The GitHub repository Suneesh-Vinayaga/pneumonia-detection contains a labelled image folder "dataset_segmented" with 2 categories: normal, pneumonia. Examples follow, each with its label.

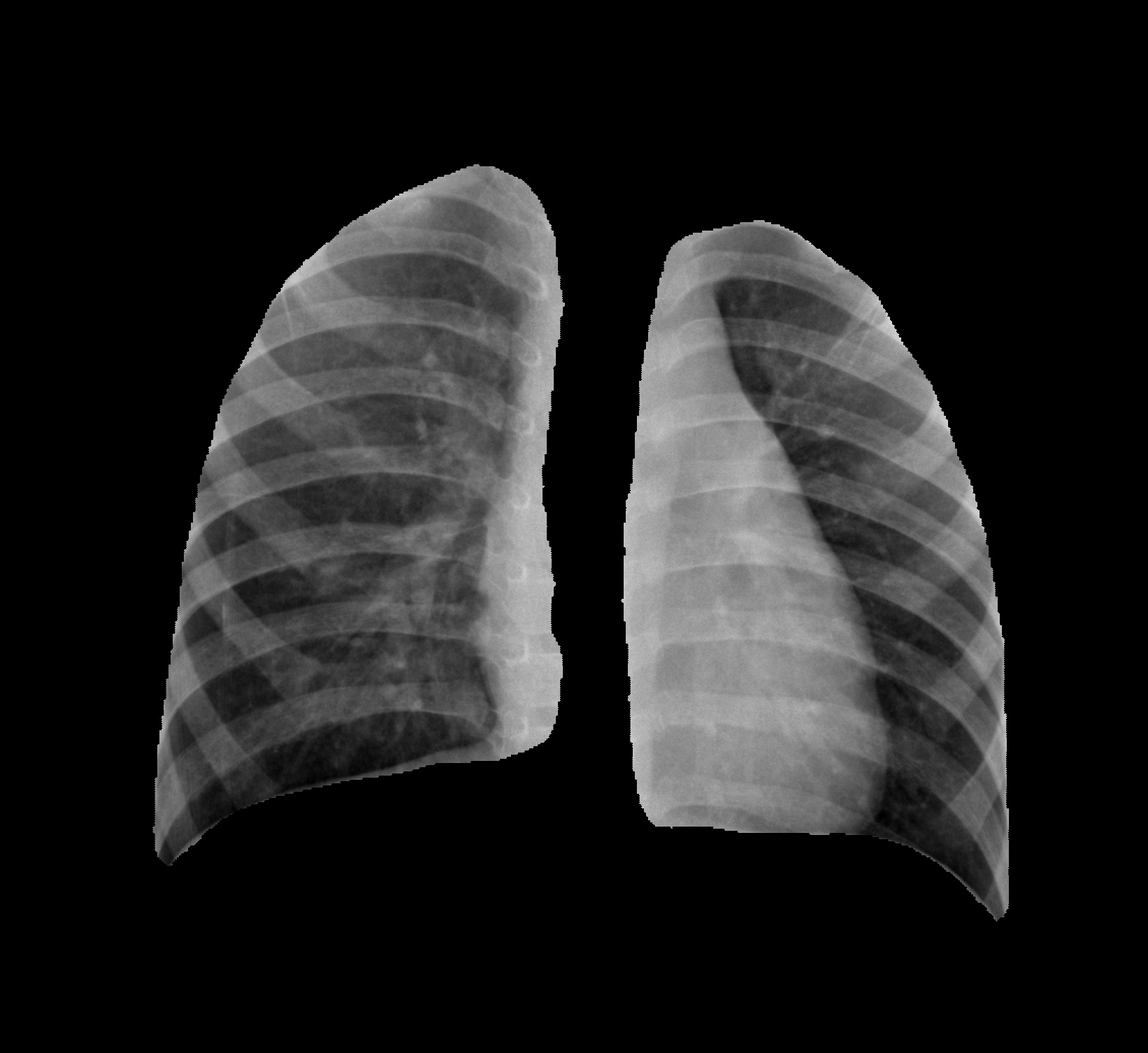
Label: normal

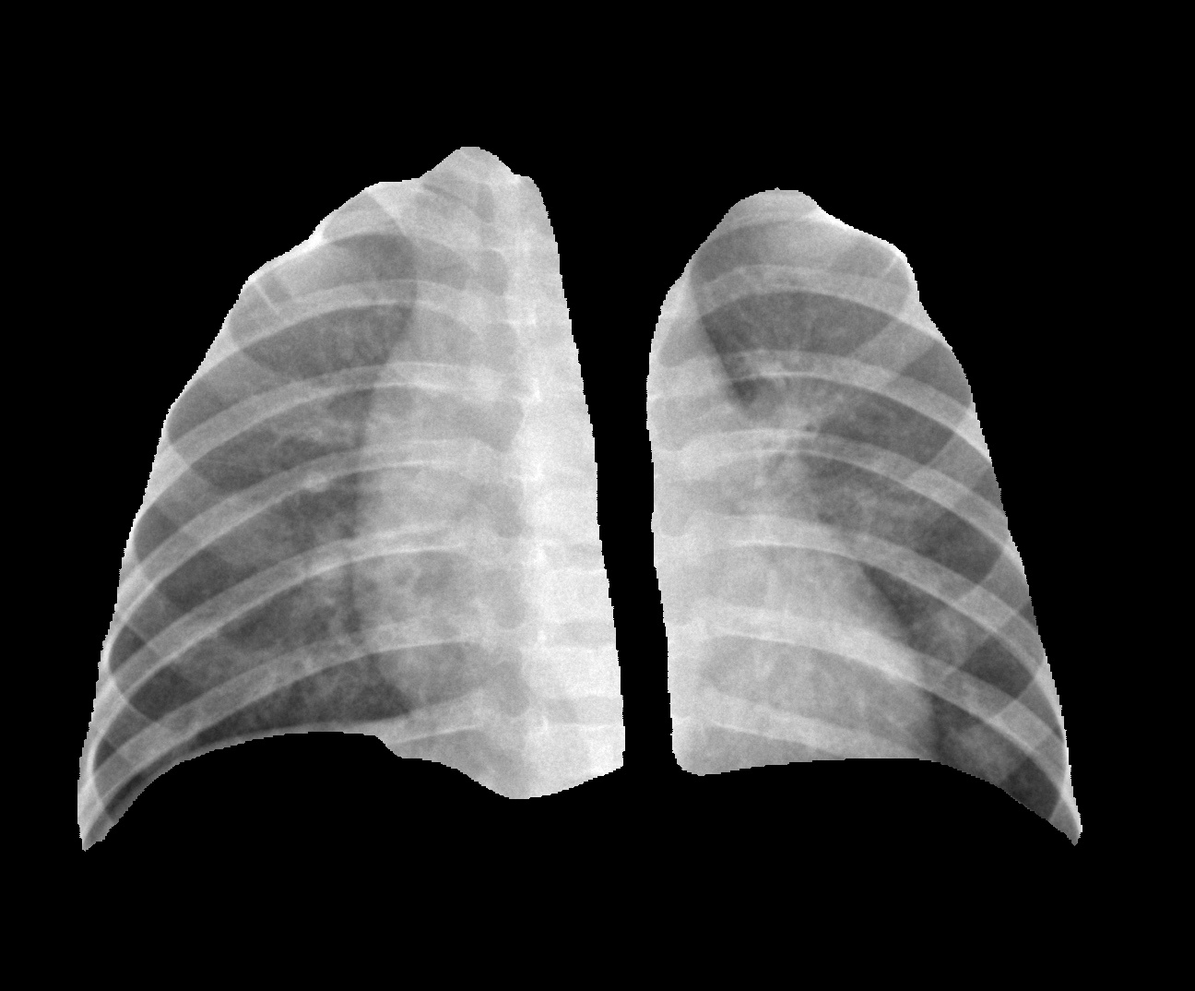
Label: normal

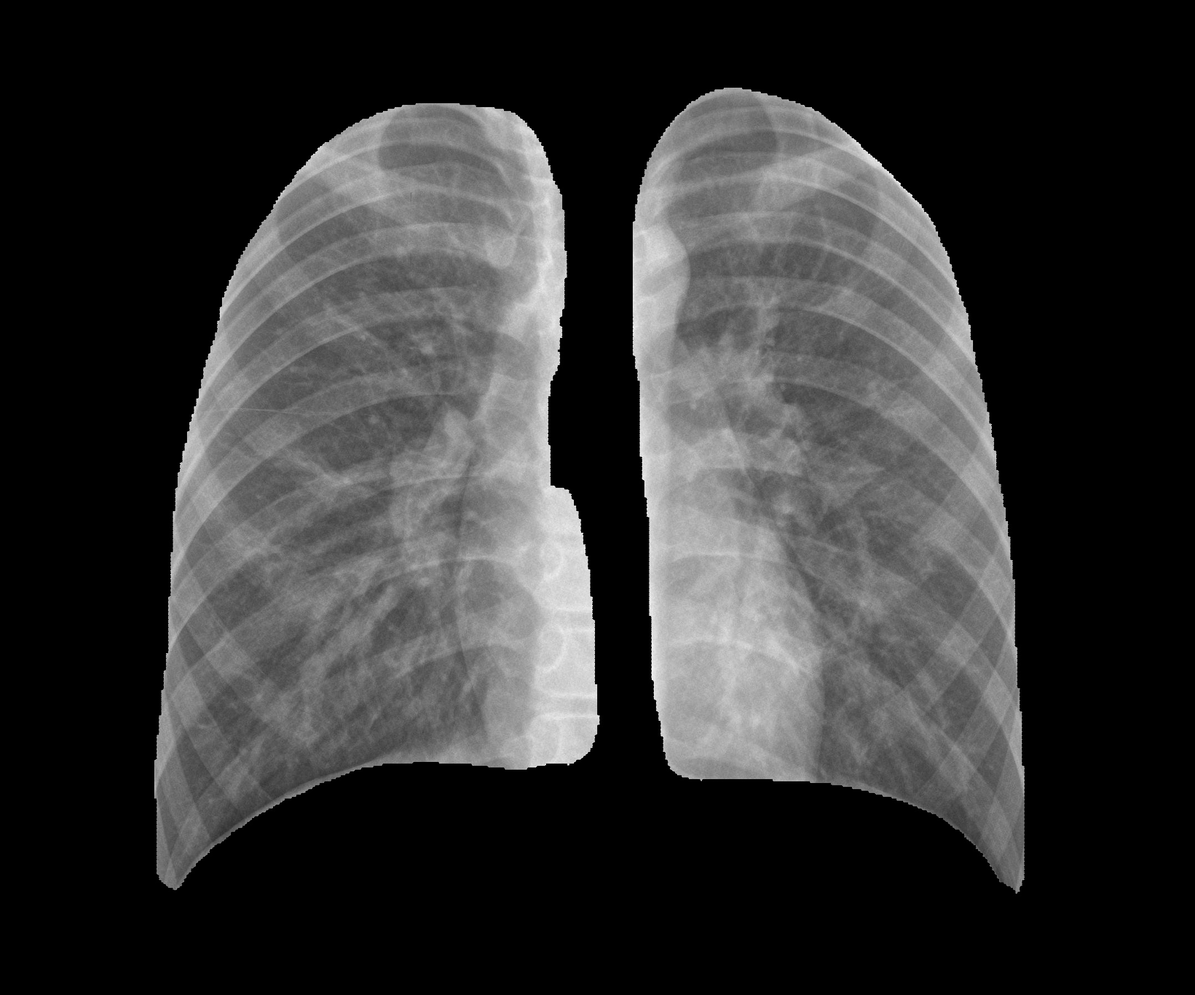
Label: normal

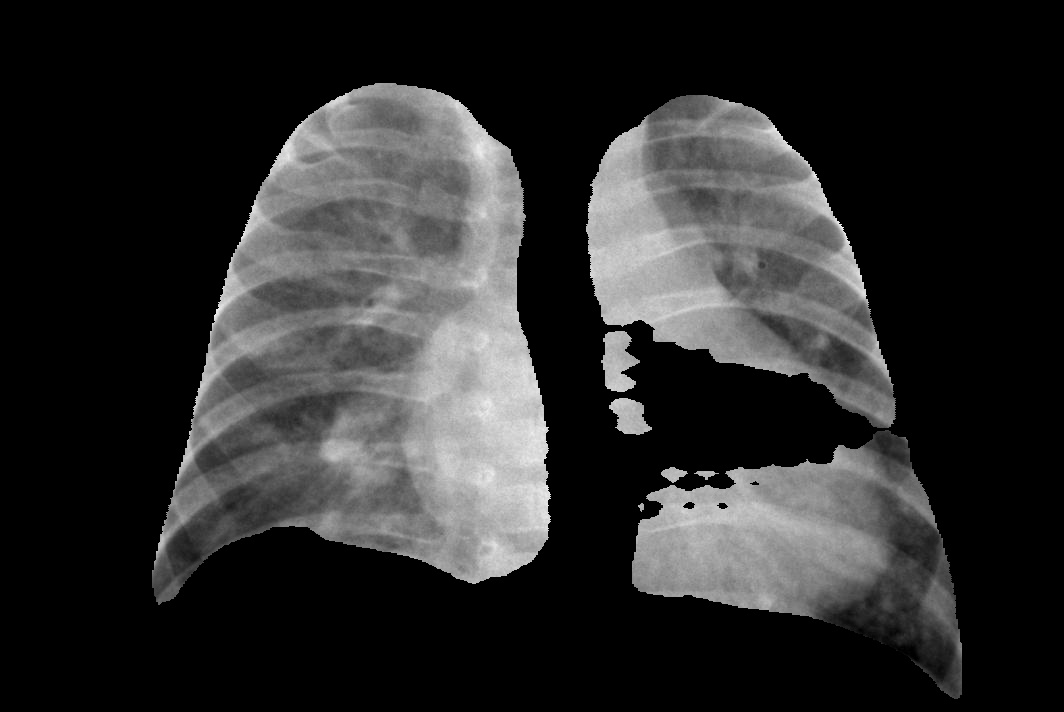
Label: pneumonia

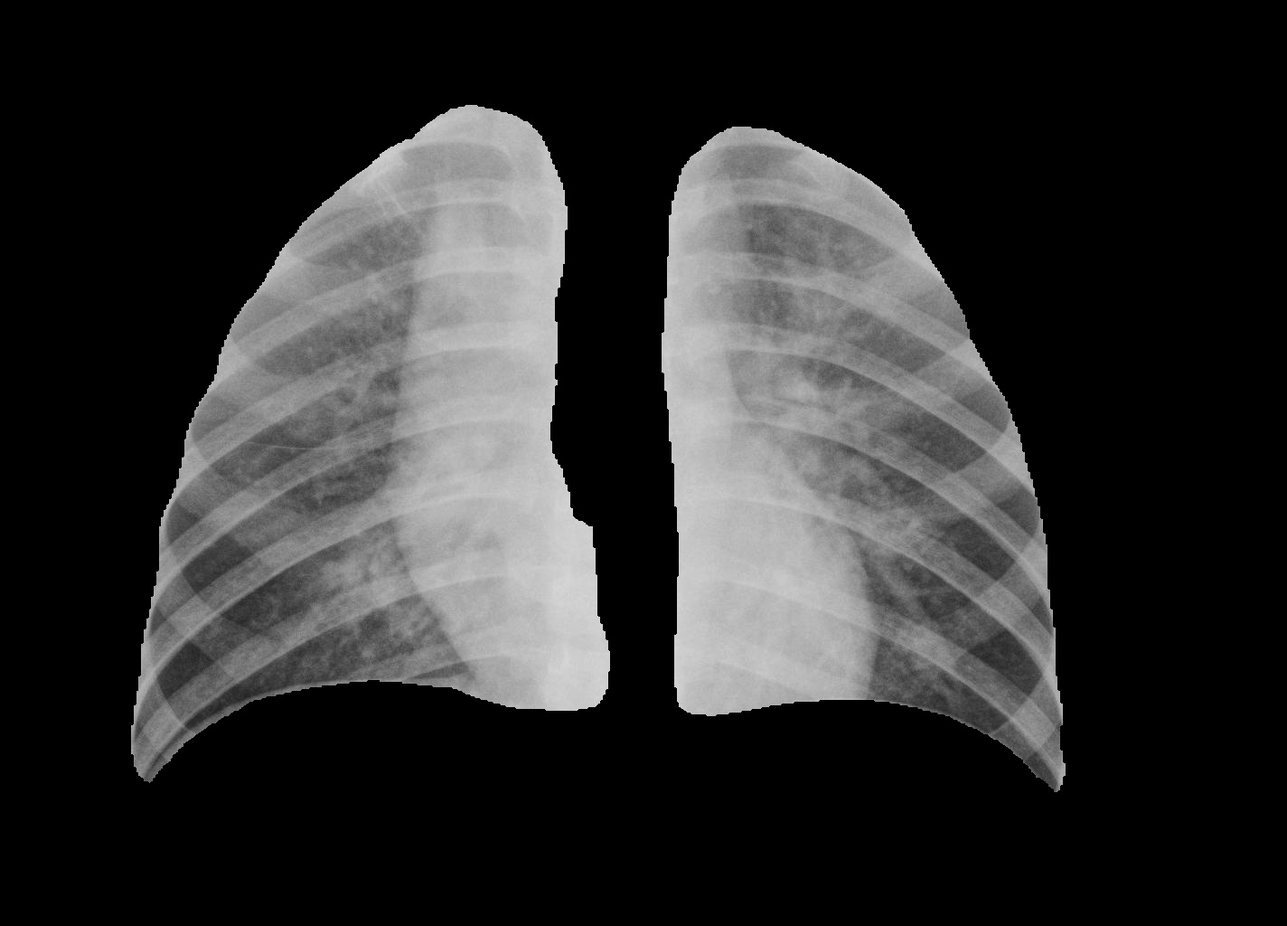
Label: pneumonia

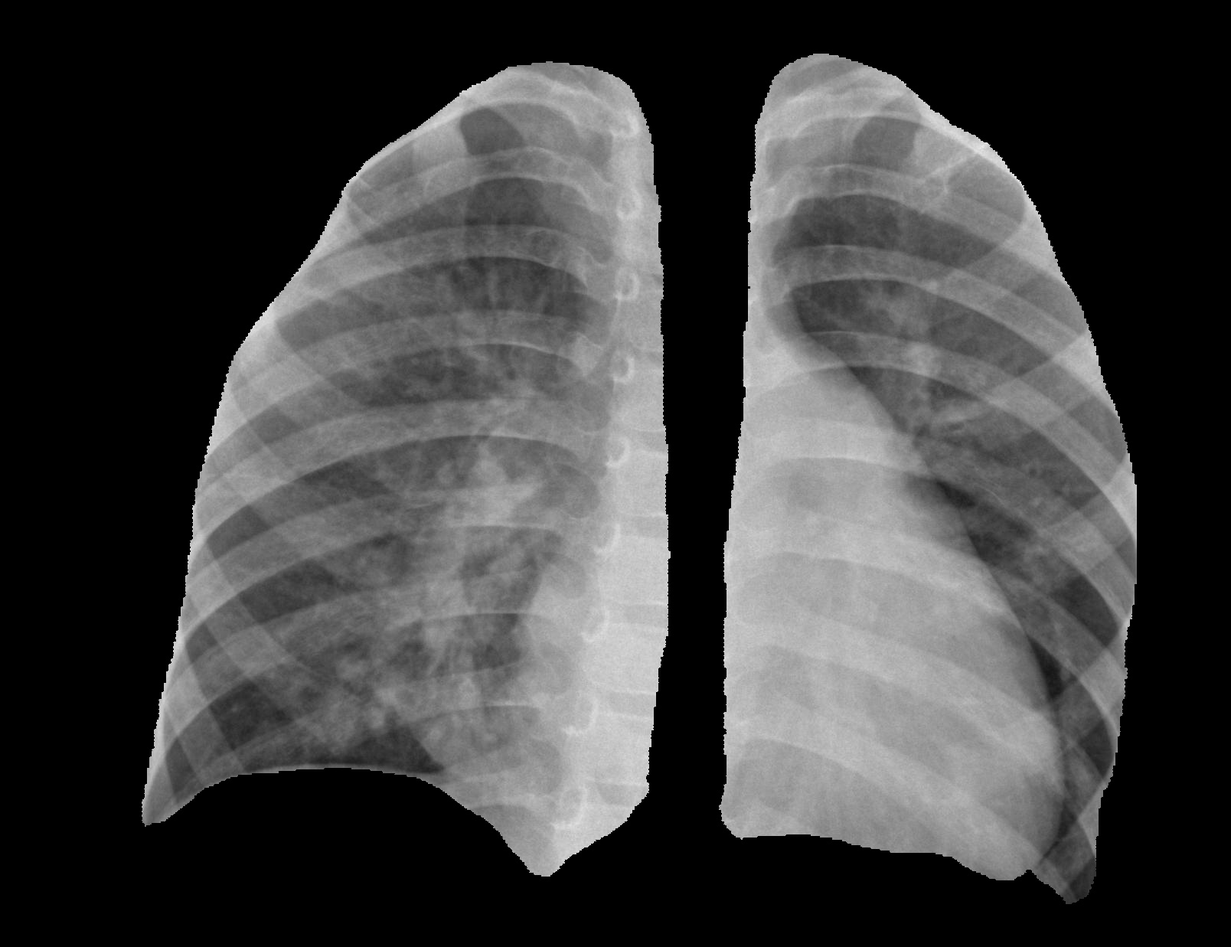
Label: pneumonia
